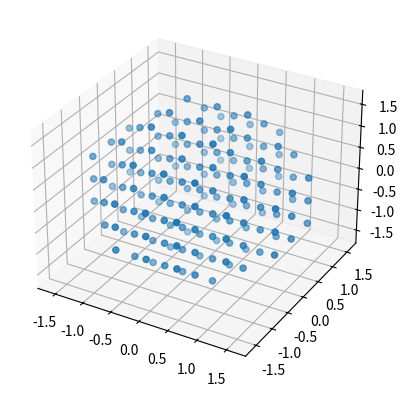

The matplotlib source for this figure:
#!/usr/bin/env python3
# -*- coding: utf-8 -*-
"""
Created on Mon Nov 13 18:28:22 2017

[redacted]
MIT License

[redacted]

Permission is hereby granted, free of charge, to any person obtaining a copy
of this software and associated documentation files (the "Software"), to deal
in the Software without restriction, including without limitation the rights
to use, copy, modify, merge, publish, distribute, sublicense, and/or sell
copies of the Software, and to permit persons to whom the Software is
furnished to do so, subject to the following conditions:

The above copyright notice and this permission notice shall be included in all
copies or substantial portions of the Software.

THE SOFTWARE IS PROVIDED "AS IS", WITHOUT WARRANTY OF ANY KIND, EXPRESS OR
IMPLIED, INCLUDING BUT NOT LIMITED TO THE WARRANTIES OF MERCHANTABILITY,
FITNESS FOR A PARTICULAR PURPOSE AND NONINFRINGEMENT. IN NO EVENT SHALL THE
AUTHORS OR COPYRIGHT HOLDERS BE LIABLE FOR ANY CLAIM, DAMAGES OR OTHER
LIABILITY, WHETHER IN AN ACTION OF CONTRACT, TORT OR OTHERWISE, ARISING FROM,
OUT OF OR IN CONNECTION WITH THE SOFTWARE OR THE USE OR OTHER DEALINGS IN THE
SOFTWARE.

"""
'''
For now, given a set of pts--numpy array 3xN and a grain --# points between each of the N pts,
this will generate a Kobject, with labels, grain, and other attributes useful for plotting
In the future it would be nice to generate a klist based on an xcrysden calculation for example.
'''


import numpy as np
import matplotlib.pyplot as plt
from mpl_toolkits.mplot3d import Axes3D


me= 9.11e-31
hb = 6.626e-34/(2*np.pi)
q = 1.602e-19
A=1.0e-10

class kpath:
    
    '''
    Momentum object, defining a path in reciprocal space, for use in defining the 
    Hamiltonian at different points in the Brillouin zone.
    ***
    '''
    
    def __init__(self,pts,grain=None,labels=None):
        
        '''
        Initialize the momentum object
        
        *args*:
            - **pts**: list of len(3) numpy array of float: the endpoints of the 
            path in k-space
            
        *kwargs*:
            - **grain**: int, optional, indicating number of points between each point 
            in **pts**
            
            - **labels**: list of strings, optional, labels for plotting bandstructure
            along the kpath
        ***
        '''
        
        if type(pts)==list:
            self.pts = pts
            self.grain = grain
            self.kpts = [] #will be the actual vector k points for calculation
            self.kcut = [] #will be a 1D array for plotting purposes
            self.kcut_brk = []
            self.ind_brk = [0]
            self.labels=labels
            self.points()
        elif type(pts)==np.ndarray:
            self.kpts = pts #if we are just feeding in an array of kpoints
            
    def points(self):
        
        '''
        Use the endpoints of kpath defined in **kpath.pts** to create numpy array
        of len(3) float which cover the entire path, based on method by I.S. Elfimov.
        
        *return*:
            - **kpath.kpts**: numpy array of float, len(**kpath.pts**)(1+**kpath.grain**) by 3
        
        ***
        '''
        
        cutst = 0.0
        self.kcut_brk.append(cutst)
        self.kpts = [(self.pts[0])]
        self.kcut.append(cutst)
        for p in range(len(self.pts)-1):
            tempvec = np.array(self.pts[p+1])-np.array(self.pts[p])
            vecstep = tempvec/self.grain

            for i in range(1,self.grain+1):
                self.kpts.append(list(self.pts[p]+vecstep*float(i)))
                self.kcut.append(cutst+np.linalg.norm(vecstep)*float(i))
            cutst = self.kcut[-1]
            self.kcut_brk.append(cutst)
            self.ind_brk.append(len(self.kcut))
        self.kpts = np.array(self.kpts)
        return self.kpts
    
    
def bvectors(a_vec):
    '''
    Define the reciprocal lattice vectors corresponding to the direct lattice 
    in real space
    
    *args*:
        - **a_vec**: numpy array of 3x3 float, lattice vectors
        
    *return*:
        - **b_vec**: numpy array of 3x3 float, reciprocal lattice vectors
       
    ***
    '''
    b_vec = 2*np.pi*np.array([(np.cross(a_vec[1],a_vec[2])/np.dot(a_vec[0],np.cross(a_vec[1],a_vec[2]))),(np.cross(a_vec[2],a_vec[0])/np.dot(a_vec[1],np.cross(a_vec[2],a_vec[0]))),(np.cross(a_vec[0],a_vec[1])/np.dot(a_vec[2],np.cross(a_vec[0],a_vec[1])))])
    return b_vec


def b_zone(a_vec,N,show=False):
    '''
    Generate a mesh of points over the Brillouin zone. 
    Each of the cardinal axes are divided by the same number of points 
    (so points are not necessarily evenly spaced along each axis).
    
    *args*:
        - **a_vec**: numpy array of size 3x3 float
        
        - **N**: int mesh density
   
    *kwargs*:     
        - **show**: boolean for optional plotting of the mesh points
        
    *return*:
        - **m_pts**: numpy array of mesh points (float), shape (len(m_pts),3)
    '''
    
    b_vec = bvectors(a_vec)
    rlpts = np.dot(region(1),b_vec)    
    bz_mesh_raw = raw_mesh(rlpts,N)
    bz_mesh = mesh_reduce(rlpts,bz_mesh_raw)
    
    if show:
        plt_pts(bz_mesh)

    return bz_mesh



def region(num):
    '''
    Generate a symmetric grid of points in number of lattice vectors.
    
    *args*:
        - **num**: int, grid will have size 2 num+1 in each direction
        
    *return*:
        - numpy array of size ((2 num+1)**3,3) with centre value of 
        first entry of (-num,-num,-num),...,(0,0,0),...,(num,num,num)
        
    ***
    '''
    num_symm = 2*num+1
    return np.array([[int(i/num_symm**2)-num,int(i/num_symm)%num_symm-num,i%num_symm-num] for i in range((num_symm)**3)])



def raw_mesh(blatt,N):
    
    '''
    Define a mesh of points filling the region of k-space bounded by the set
    of reciprocal lattice points generated by *bvectors*.
    These will be further reduced by *mesh_reduce* to find points which
    are within the first-Brillouin zone
    
    *args*:
        - **blatt**: numpy array of 27x3 float
        
        - **N**: int, or iterable of len 3, defines a coarse estimation
        of number of k-points
        
    *return*:
        - **mesh**: numpy array of mesh points, size set roughly by N
        
    ***
    '''
    limits = np.array([[blatt[:,ii].min(),blatt[:,ii].max()] for ii in range(3)])
    if type(N)==int:
        L_max = (limits[:,1]-limits[:,0]).min()
        dk = [(L_max/N)]*3
    elif type(N)==tuple or type(N)==list or type(N)==np.ndarray:
        if len(N)==3:
            dk = [(limits[i,1]-limits[i,0])/N[i] for i in range(3)]
        else:
            print('ERROR: Must pass 3 numbers if passing a list/tuple/array')
            return []
        
    else:
        print('Invalid K division type. Pass only integer or list/tuple/array of 3 integer values')
        return []
    x,y,z = np.arange(limits[0,0],limits[0,1]+dk[0],dk[0]),np.arange(limits[1,0],limits[1,1]+dk[1],dk[1]),np.arange(limits[2,0],limits[2,1]+dk[2],dk[2])
    Y,Z,X = np.meshgrid(y,z,x) #This ordering for the meshgrid allows us to define 1D array with register looping over x, then y, then z. Not sure why this order gives that output...
    X,Y,Z = X.flatten(),Y.flatten(),Z.flatten()
    Kpts = np.array([[X[i],Y[i],Z[i]] for i in range(len(X))])
    return Kpts

def mesh_reduce(blatt,mesh,inds=False):
    '''
    Determine and select only k-points corresponding to the first Brillouin
    zone, by simply classifying points on the basis
    of whether or not the closest lattice point is the origin. 
    By construction, the origin is index 13 of the blatt. 
    If it is not, return error. Option to take only the indices of
    the mesh which we want, rather than the actual array points
    --this is relevant for tetrahedral interpolation methods
    
    *args*:
        - **blatt**: numpy array of len(27,3), nearest reciprocal lattice vector points
        
        - **mesh**: numpy array of (N,3) float, defining a mesh of k points, before
        being reduced to contain only the Brillouin zone.
        
    *kwargs*: 
        - **inds**: option to pass a list of bool, indicating the 
        indices one wants to keep, instead of autogenerating the mesh
    
    *return*:
        - **bz_pts**: numpy array of (M,3) float, Brillouin zone points
    
    '''
    bz_pts = []
    if np.linalg.norm(blatt[13])>0:       
        print('FORMAT ERROR: invalid Reciprocal Lattice Point array passed. Please use np.dot(region(1),b_vec) to generate these points')
        return []
    else:
        for m in list(enumerate(mesh)):
            dv = np.linalg.norm(np.around(m[1]-blatt,4),axis=1)
            if (13 in np.where(dv==dv.min())[0]):
                bz_pts.append(m[not inds])


        return np.array(bz_pts)
    

def plt_pts(pts):
    '''
    Plot an array of points iin 3D
    
    *args*:
        - **pts**: numpy array shape N x 3
    
    '''
    fig = plt.figure()
    ax = fig.add_subplot(111,projection='3d')
    ax.scatter(pts[:,0],pts[:,1],pts[:,2])
    


def kmesh(ang,X,Y,kz):
    '''
    Take a mesh of kx and ky with fixed kz and generate a Nx3 array of points
    which rotates the mesh about the z axis by **ang**. N is the flattened shape
    of **X** and **Y**.
    
    *args*:
        - **ang**: float, angle of rotation
        
        - **X**: numpy array of float, one coordinate of meshgrid
        
        - **Y**: numpy array of float, second coordinate of meshgrid
        
        - **kz**: float, third dimension of momentum path, fixed
        
    *return*:
        - **k_arr**: numpy array of shape Nx3 float, rotated  kpoint array.
        
        - **ph**: numpy array of N float, angles of the in-plane momentum
        points, before rotation.
    
    ***    
    '''
            
    kp = np.sqrt(X**2+Y**2)
    ph = np.arctan2(Y,X)
    if abs(ang)>0.0:
        X = kp*np.cos(ph-ang)
        Y = kp*np.sin(ph-ang)
    Zeff = kz*np.ones(np.shape(X))
    
    ph = np.reshape(ph,np.shape(X)[0]*np.shape(X)[1])
    k_arr = np.reshape(np.array([X,Y,Zeff]),(3,np.shape(X)[0]*np.shape(X)[1])).T
    return k_arr,ph


def kz_kpt(hv,kpt,W,V):
    
    '''
    Extract the kz associated with a given in-plane momentum, photon energy, 
    work function and inner potential
    
    *args*:
        - **hv**: float, photon energ in eV
        
        - **kpt**: float, in plane momentum, inverse Angstrom
        
        - **W**: float, work function in eV
        
        - **V**: float, inner potential in eV
        
    *return*:
        - **kz**: float, out of plane momentum, inverse Angstrom
    ***
    '''
    kn = np.sqrt(2*me/hb**2*(hv-W)*q)*A
    
    kz= np.sqrt(2*me/hb**2*((hv-W)*(1-(kpt/kn)**2)+V)*q)*A
    
    return kz

if __name__=="__main__":
    a = 1.78
    av = np.array([[a,0,a],[0,a,a],[a,a,0]])
#    av = np.array([[np.sqrt(3)*a/2,a/2,0],[np.sqrt(3)*a/2,-a/2,0],[0,0,2*c]])
    N = 20
    bz = b_zone(av,N,True)